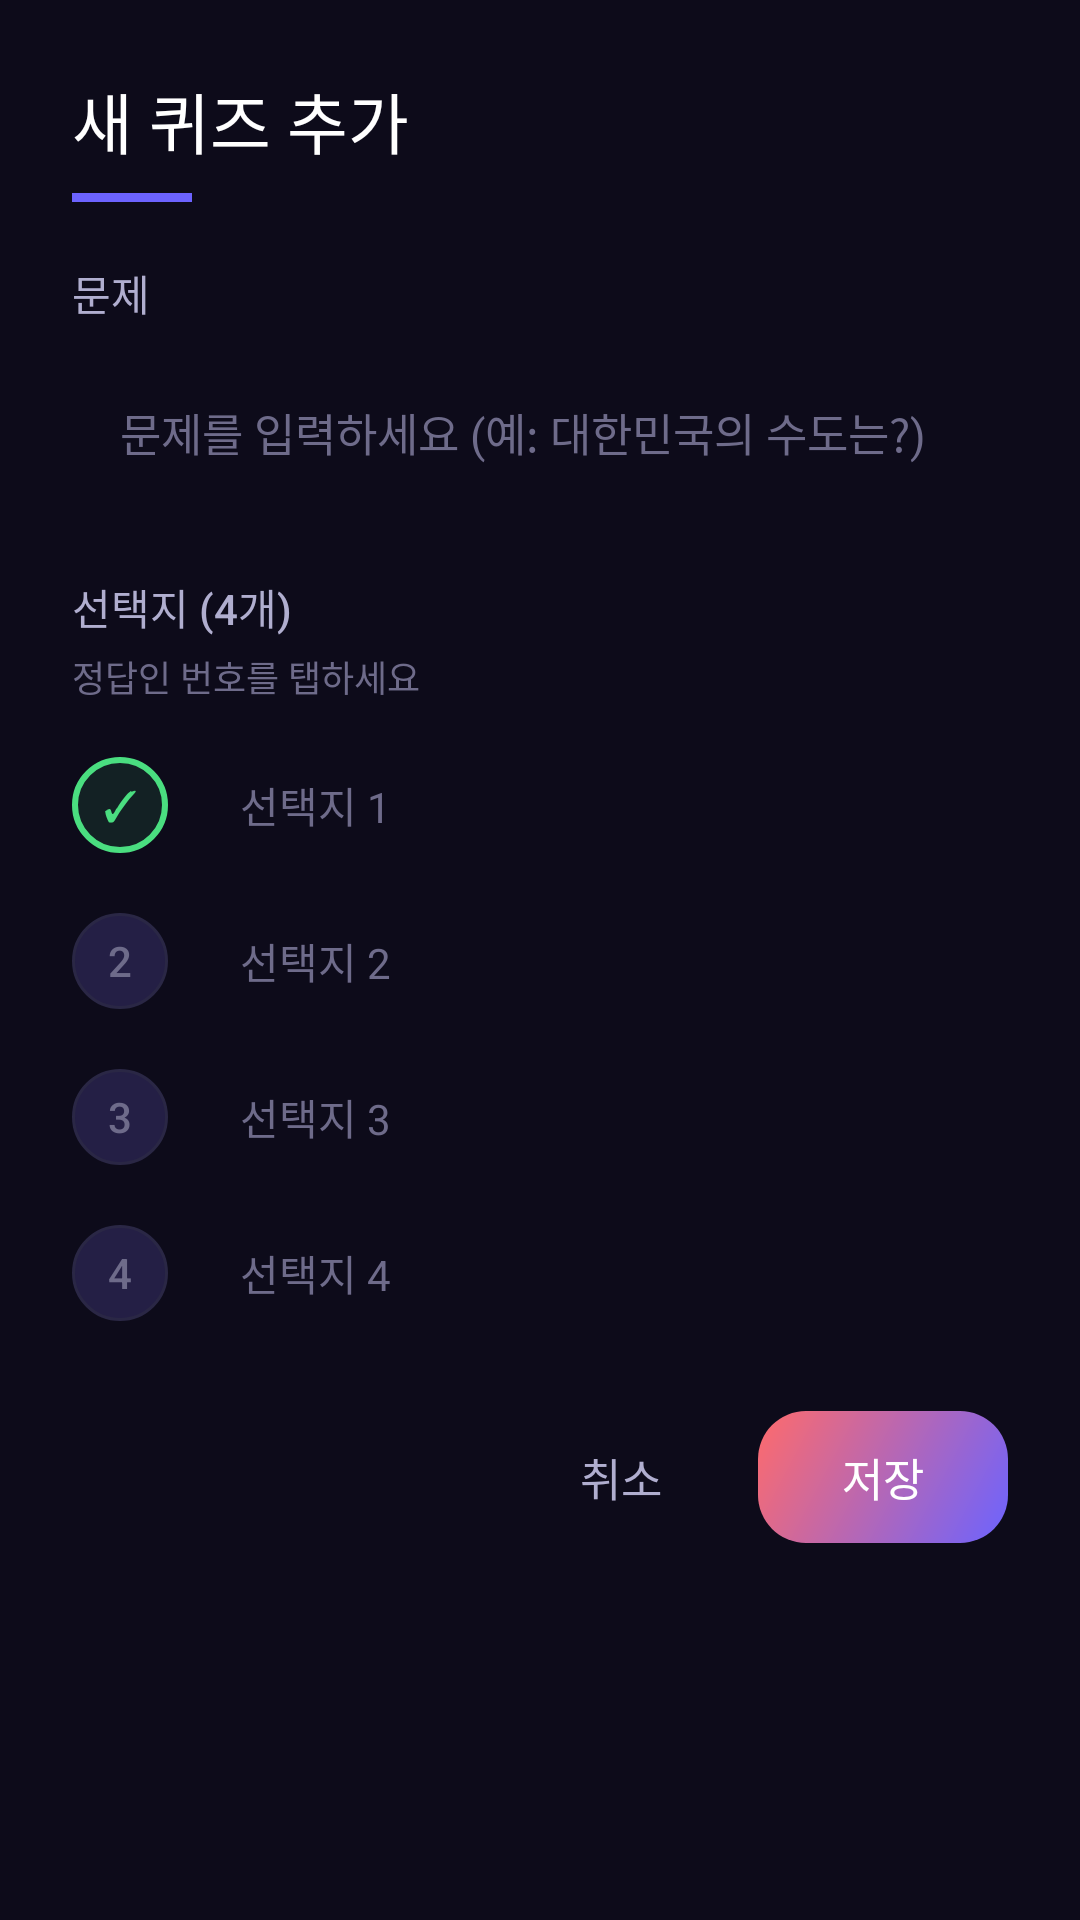

Write the Android layout XML for this screen, with the resource values it uses.
<!-- AndroidManifest.xml: application theme Theme.Smartalaram1 -->
<!-- res/layout/dialog_add_custom_quiz.xml -->
<?xml version="1.0" encoding="utf-8"?>
<LinearLayout xmlns:android="http://schemas.android.com/apk/res/android"
    android:layout_width="match_parent"
    android:layout_height="wrap_content"
    android:background="@drawable/bg_card"
    android:orientation="vertical"
    android:padding="24dp">

    
    <TextView
        android:layout_width="wrap_content"
        android:layout_height="wrap_content"
        android:text="@string/add_custom_quiz"
        android:textColor="@color/text_primary"
        android:textSize="22sp"
        android:fontFamily="sans-serif-medium" />

    <View
        android:layout_width="40dp"
        android:layout_height="3dp"
        android:background="@color/primary"
        android:layout_marginTop="8dp" />

    
    <TextView
        android:layout_width="wrap_content"
        android:layout_height="wrap_content"
        android:text="@string/quiz_question_label"
        android:textColor="@color/text_secondary"
        android:textSize="14sp"
        android:fontFamily="sans-serif-medium"
        android:layout_marginTop="20dp" />

    <EditText
        android:id="@+id/etQuizQuestion"
        android:layout_width="match_parent"
        android:layout_height="56dp"
        android:background="@drawable/bg_input"
        android:hint="@string/quiz_question_hint"
        android:textColor="@color/text_primary"
        android:textColorHint="@color/text_hint"
        android:textSize="15sp"
        android:paddingHorizontal="16dp"
        android:fontFamily="sans-serif"
        android:maxLines="2"
        android:inputType="text"
        android:layout_marginTop="8dp" />

    
    <TextView
        android:layout_width="wrap_content"
        android:layout_height="wrap_content"
        android:text="@string/quiz_options_label"
        android:textColor="@color/text_secondary"
        android:textSize="14sp"
        android:fontFamily="sans-serif-medium"
        android:layout_marginTop="20dp" />

    <TextView
        android:layout_width="wrap_content"
        android:layout_height="wrap_content"
        android:text="@string/quiz_correct_hint"
        android:textColor="@color/text_hint"
        android:textSize="12sp"
        android:layout_marginTop="4dp" />

    
    <LinearLayout
        android:layout_width="match_parent"
        android:layout_height="wrap_content"
        android:orientation="horizontal"
        android:gravity="center_vertical"
        android:layout_marginTop="12dp">

        <TextView
            android:id="@+id/markerCorrect1"
            android:layout_width="32dp"
            android:layout_height="32dp"
            android:text="✓"
            android:textColor="@color/quiz_correct"
            android:textSize="14sp"
            android:fontFamily="sans-serif-bold"
            android:gravity="center"
            android:background="@drawable/bg_quiz_correct"
            android:clickable="true"
            android:focusable="true" />

        <EditText
            android:id="@+id/etOption1"
            android:layout_width="0dp"
            android:layout_height="44dp"
            android:layout_weight="1"
            android:background="@drawable/bg_input"
            android:hint="@string/option_1_hint"
            android:textColor="@color/text_primary"
            android:textColorHint="@color/text_hint"
            android:textSize="14sp"
            android:paddingHorizontal="14dp"
            android:fontFamily="sans-serif"
            android:maxLines="1"
            android:inputType="text"
            android:layout_marginStart="10dp" />
    </LinearLayout>

    
    <LinearLayout
        android:layout_width="match_parent"
        android:layout_height="wrap_content"
        android:orientation="horizontal"
        android:gravity="center_vertical"
        android:layout_marginTop="8dp">

        <TextView
            android:id="@+id/markerCorrect2"
            android:layout_width="32dp"
            android:layout_height="32dp"
            android:text="2"
            android:textColor="@color/text_hint"
            android:textSize="14sp"
            android:fontFamily="sans-serif-medium"
            android:gravity="center"
            android:background="@drawable/bg_day_chip"
            android:clickable="true"
            android:focusable="true" />

        <EditText
            android:id="@+id/etOption2"
            android:layout_width="0dp"
            android:layout_height="44dp"
            android:layout_weight="1"
            android:background="@drawable/bg_input"
            android:hint="@string/option_2_hint"
            android:textColor="@color/text_primary"
            android:textColorHint="@color/text_hint"
            android:textSize="14sp"
            android:paddingHorizontal="14dp"
            android:fontFamily="sans-serif"
            android:maxLines="1"
            android:inputType="text"
            android:layout_marginStart="10dp" />
    </LinearLayout>

    
    <LinearLayout
        android:layout_width="match_parent"
        android:layout_height="wrap_content"
        android:orientation="horizontal"
        android:gravity="center_vertical"
        android:layout_marginTop="8dp">

        <TextView
            android:id="@+id/markerCorrect3"
            android:layout_width="32dp"
            android:layout_height="32dp"
            android:text="3"
            android:textColor="@color/text_hint"
            android:textSize="14sp"
            android:fontFamily="sans-serif-medium"
            android:gravity="center"
            android:background="@drawable/bg_day_chip"
            android:clickable="true"
            android:focusable="true" />

        <EditText
            android:id="@+id/etOption3"
            android:layout_width="0dp"
            android:layout_height="44dp"
            android:layout_weight="1"
            android:background="@drawable/bg_input"
            android:hint="@string/option_3_hint"
            android:textColor="@color/text_primary"
            android:textColorHint="@color/text_hint"
            android:textSize="14sp"
            android:paddingHorizontal="14dp"
            android:fontFamily="sans-serif"
            android:maxLines="1"
            android:inputType="text"
            android:layout_marginStart="10dp" />
    </LinearLayout>

    
    <LinearLayout
        android:layout_width="match_parent"
        android:layout_height="wrap_content"
        android:orientation="horizontal"
        android:gravity="center_vertical"
        android:layout_marginTop="8dp">

        <TextView
            android:id="@+id/markerCorrect4"
            android:layout_width="32dp"
            android:layout_height="32dp"
            android:text="4"
            android:textColor="@color/text_hint"
            android:textSize="14sp"
            android:fontFamily="sans-serif-medium"
            android:gravity="center"
            android:background="@drawable/bg_day_chip"
            android:clickable="true"
            android:focusable="true" />

        <EditText
            android:id="@+id/etOption4"
            android:layout_width="0dp"
            android:layout_height="44dp"
            android:layout_weight="1"
            android:background="@drawable/bg_input"
            android:hint="@string/option_4_hint"
            android:textColor="@color/text_primary"
            android:textColorHint="@color/text_hint"
            android:textSize="14sp"
            android:paddingHorizontal="14dp"
            android:fontFamily="sans-serif"
            android:maxLines="1"
            android:inputType="text"
            android:layout_marginStart="10dp" />
    </LinearLayout>

    
    <LinearLayout
        android:layout_width="match_parent"
        android:layout_height="wrap_content"
        android:orientation="horizontal"
        android:gravity="end"
        android:layout_marginTop="24dp">

        <TextView
            android:id="@+id/btnCancelQuiz"
            android:layout_width="wrap_content"
            android:layout_height="44dp"
            android:text="취소"
            android:textColor="@color/text_secondary"
            android:textSize="15sp"
            android:fontFamily="sans-serif-medium"
            android:gravity="center"
            android:paddingHorizontal="20dp"
            android:clickable="true"
            android:focusable="true" />

        <TextView
            android:id="@+id/btnSaveQuiz"
            android:layout_width="wrap_content"
            android:layout_height="44dp"
            android:text="저장"
            android:textColor="@color/text_on_primary"
            android:textSize="15sp"
            android:fontFamily="sans-serif-medium"
            android:gravity="center"
            android:paddingHorizontal="28dp"
            android:background="@drawable/bg_button_primary"
            android:layout_marginStart="12dp"
            android:clickable="true"
            android:focusable="true" />
    </LinearLayout>
</LinearLayout>
<!-- resources referenced by this layout -->
<resources>
  <color name="primary">#6C63FF</color>
  <color name="quiz_correct">#4ADE80</color>
  <color name="text_hint">#6E6B8A</color>
  <color name="text_on_primary">#FFFFFF</color>
  <color name="text_primary">#FFFFFF</color>
  <color name="text_secondary">#B0AECF</color>
  <!-- drawable bg_button_primary (drawable) -->
  <?xml version="1.0" encoding="utf-8"?>
  <ripple xmlns:android="http://schemas.android.com/apk/res/android"
      android:color="@color/ripple_color">
      <item>
          <shape android:shape="rectangle">
              <gradient
                  android:startColor="@color/gradient_start"
                  android:endColor="@color/gradient_end"
                  android:angle="135" />
              <corners android:radius="16dp" />
          </shape>
      </item>
  </ripple>
  <!-- drawable bg_day_chip (drawable) -->
  <?xml version="1.0" encoding="utf-8"?>
  <selector xmlns:android="http://schemas.android.com/apk/res/android">
      <item android:state_selected="true">
          <shape android:shape="oval">
              <solid android:color="@color/primary" />
          </shape>
      </item>
      <item>
          <shape android:shape="oval">
              <solid android:color="@color/bg_card_elevated" />
              <stroke android:width="1dp" android:color="@color/divider" />
          </shape>
      </item>
  </selector>
  <!-- drawable bg_quiz_correct (drawable) -->
  <?xml version="1.0" encoding="utf-8"?>
  <shape xmlns:android="http://schemas.android.com/apk/res/android"
      android:shape="rectangle">
      <solid android:color="#1A4ADE80" />
      <corners android:radius="16dp" />
      <stroke android:width="2dp" android:color="@color/quiz_correct" />
  </shape>
  <string name="add_custom_quiz">새 퀴즈 추가</string>
  <string name="option_1_hint">선택지 1</string>
  <string name="option_2_hint">선택지 2</string>
  <string name="option_3_hint">선택지 3</string>
  <string name="option_4_hint">선택지 4</string>
  <string name="quiz_correct_hint">정답인 번호를 탭하세요</string>
  <string name="quiz_options_label">선택지 (4개)</string>
  <string name="quiz_question_hint">문제를 입력하세요 (예: 대한민국의 수도는?)</string>
  <string name="quiz_question_label">문제</string>
  <style name="Theme.Smartalaram1" parent="Base.Theme.Smartalaram1" />
  <color name="ripple_color">#336C63FF</color>
  <color name="gradient_start">#6C63FF</color>
  <color name="gradient_end">#FF6B6B</color>
  <color name="bg_card_elevated">#241F45</color>
  <color name="divider">#2A2745</color>
  <style name="Base.Theme.Smartalaram1" parent="Theme.Material3.DayNight.NoActionBar">
          <item name="colorPrimary">@color/primary</item>
          <item name="colorPrimaryDark">@color/primary_dark</item>
          <item name="colorAccent">@color/accent</item>
          <item name="android:windowBackground">@color/bg_dark</item>
          <item name="android:statusBarColor">@color/bg_dark</item>
          <item name="android:navigationBarColor">@color/bg_dark</item>
          <item name="android:windowLightStatusBar">false</item>
      </style>
  <color name="primary_dark">#5A52D5</color>
  <color name="accent">#FF6B6B</color>
  <color name="bg_dark">#0D0B1A</color>
</resources>
